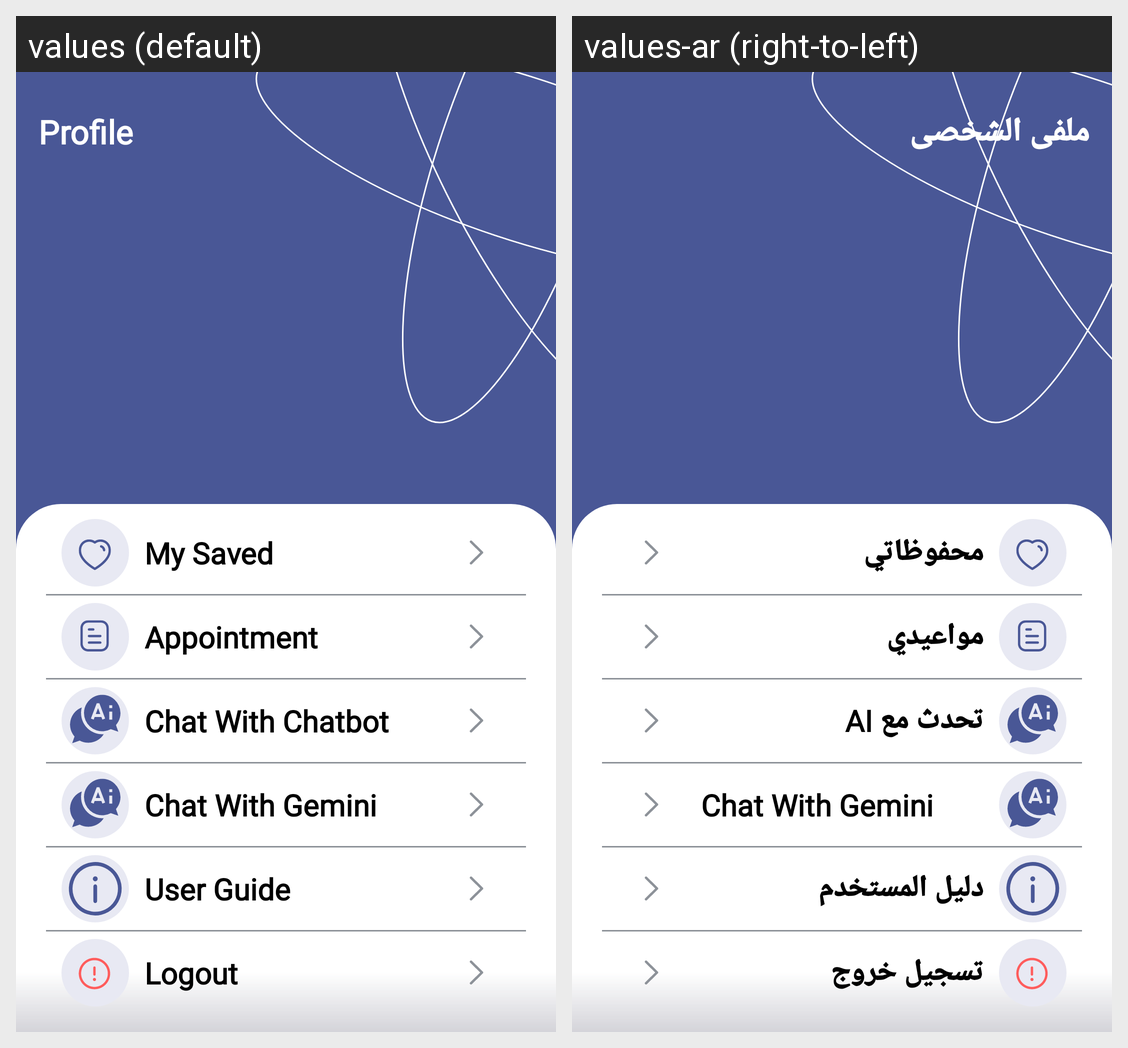

The same Android screen rendered under two of its app's locales, left to right. List the strings drawn on it with the default value and each locale's translation.
Android screen res/layout/fragment_user_profile.xml rendered under 2 locales, left to right: values (default), values-ar (right-to-left). Device: Nexus 5 (rendered at 1080×1920; each locale shown at half size, 540×960, under a caption strip naming it); theme Theme.GradutionProject.
Strings drawn on this screen, with the default value and each locale's value (text and hints the layout hard-codes, and strings that could not be matched under every locale, appear in the picture but are not listed):

profile_txt
  values: Profile
  values-ar: ملفى الشخصى

my_saved
  values: My Saved
  values-ar: محفوظاتي

appointment_txt
  values: Appointment
  values-ar: مواعيدي

chat_with_gemini
  values: Chat With Chatbot
  values-ar: تحدث مع AI

chat_with_gemini_2
  values: Chat With Gemini
  values-ar: Chat With Gemini

user_guide
  values: User Guide
  values-ar: دليل المستخدم

logout
  values: Logout
  values-ar: تسجيل خروج
